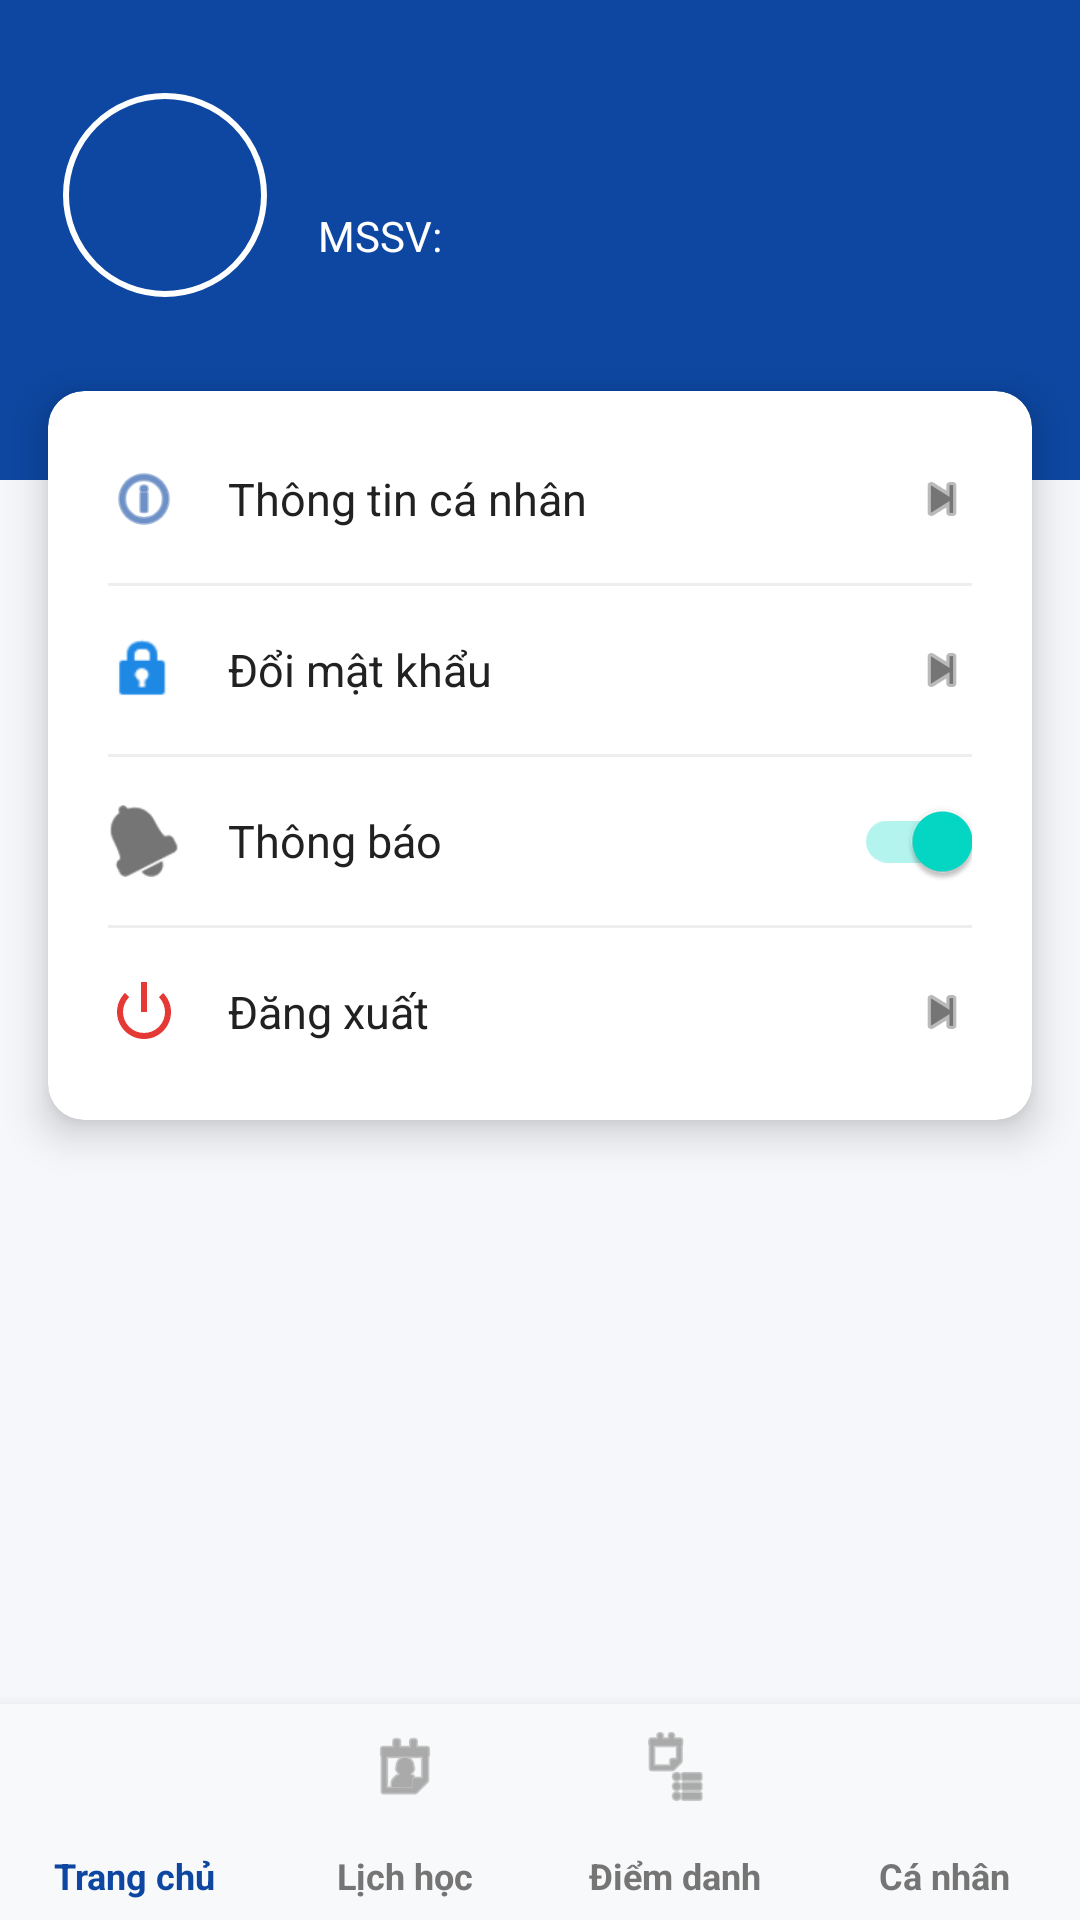

Android layout source for this screen:
<!-- AndroidManifest.xml: application theme Theme.Quanlylichhoc -->
<!-- res/layout/activity_profile.xml -->
<?xml version="1.0" encoding="utf-8"?>
<androidx.constraintlayout.widget.ConstraintLayout xmlns:android="http://schemas.android.com/apk/res/android"
    xmlns:app="http://schemas.android.com/apk/res-auto"
    android:layout_width="match_parent"
    android:layout_height="match_parent"
    android:background="@color/backgroundColor">

    
    <View
        android:id="@+id/profileHeader"
        android:layout_width="match_parent"
        android:layout_height="160dp"
        android:background="@color/primaryColor"
        app:layout_constraintTop_toTopOf="parent" />

    <com.google.android.material.imageview.ShapeableImageView
        android:id="@+id/imgProfileDetail"
        android:layout_width="70dp"
        android:layout_height="70dp"
        android:layout_marginStart="20dp"
        android:layout_marginTop="30dp"
        android:padding="2dp"
        android:src="@drawable/ic_user_profile"
        app:layout_constraintStart_toStartOf="parent"
        app:layout_constraintTop_toTopOf="parent"
        app:shapeAppearanceOverlay="@style/CircleImage"
        app:strokeColor="@color/white"
        app:strokeWidth="2dp" />

    <TextView
        android:id="@+id/txtProfileName"
        android:layout_width="0dp"
        android:layout_height="wrap_content"
        android:layout_marginStart="16dp"
        android:layout_marginEnd="16dp"
        android:text=""
        android:textColor="@color/white"
        android:textSize="20sp"
        android:textStyle="bold"
        app:layout_constraintBottom_toTopOf="@id/txtProfileId"
        app:layout_constraintEnd_toEndOf="parent"
        app:layout_constraintStart_toEndOf="@id/imgProfileDetail"
        app:layout_constraintTop_toTopOf="@id/imgProfileDetail"
        app:layout_constraintVertical_chainStyle="packed" />

    <TextView
        android:id="@+id/txtProfileId"
        android:layout_width="0dp"
        android:layout_height="wrap_content"
        android:text="MSSV:"
        android:textColor="@color/white"
        android:textSize="14sp"
        app:layout_constraintBottom_toBottomOf="@id/imgProfileDetail"
        app:layout_constraintEnd_toEndOf="@id/txtProfileName"
        app:layout_constraintStart_toStartOf="@id/txtProfileName"
        app:layout_constraintTop_toBottomOf="@id/txtProfileName" />

    
    <androidx.cardview.widget.CardView
        android:layout_width="match_parent"
        android:layout_height="wrap_content"
        android:layout_marginHorizontal="16dp"
        android:layout_marginTop="-30dp"
        app:cardCornerRadius="12dp"
        app:cardElevation="8dp"
        app:layout_constraintTop_toBottomOf="@id/profileHeader">

        <LinearLayout
            android:layout_width="match_parent"
            android:layout_height="wrap_content"
            android:orientation="vertical"
            android:padding="8dp">

            
            <LinearLayout
                android:id="@+id/btnStudentInfo"
                android:layout_width="match_parent"
                android:layout_height="56dp"
                android:background="?attr/selectableItemBackground"
                android:clickable="true"
                android:focusable="true"
                android:gravity="center_vertical"
                android:orientation="horizontal"
                android:paddingHorizontal="12dp">

                <ImageView
                    android:layout_width="24dp"
                    android:layout_height="24dp"
                    android:src="@android:drawable/ic_menu_info_details"
                    app:tint="@color/primaryColor" />

                <TextView
                    android:layout_width="0dp"
                    android:layout_height="wrap_content"
                    android:layout_marginStart="16dp"
                    android:layout_weight="1"
                    android:text="Thông tin cá nhân"
                    android:textColor="@color/textPrimary"
                    android:textSize="15sp" />

                <ImageView
                    android:layout_width="20dp"
                    android:layout_height="20dp"
                    android:src="@android:drawable/ic_media_next"
                    app:tint="@color/textGray" />
            </LinearLayout>

            <View android:layout_width="match_parent" android:layout_height="1dp" android:background="#EEEEEE" android:layout_marginHorizontal="12dp"/>

            
            <LinearLayout
                android:id="@+id/btnChangePassword"
                android:layout_width="match_parent"
                android:layout_height="56dp"
                android:background="?attr/selectableItemBackground"
                android:clickable="true"
                android:focusable="true"
                android:gravity="center_vertical"
                android:orientation="horizontal"
                android:paddingHorizontal="12dp">

                <ImageView
                    android:layout_width="24dp"
                    android:layout_height="24dp"
                    android:src="@android:drawable/ic_lock_idle_lock"
                    app:tint="@color/blue_icon" />

                <TextView
                    android:layout_width="0dp"
                    android:layout_height="wrap_content"
                    android:layout_marginStart="16dp"
                    android:layout_weight="1"
                    android:text="Đổi mật khẩu"
                    android:textColor="@color/textPrimary"
                    android:textSize="15sp" />

                <ImageView
                    android:layout_width="20dp"
                    android:layout_height="20dp"
                    android:src="@android:drawable/ic_media_next"
                    app:tint="@color/textGray" />
            </LinearLayout>

            <View android:layout_width="match_parent" android:layout_height="1dp" android:background="#EEEEEE" android:layout_marginHorizontal="12dp"/>

            
            <LinearLayout
                android:layout_width="match_parent"
                android:layout_height="56dp"
                android:gravity="center_vertical"
                android:orientation="horizontal"
                android:paddingHorizontal="12dp">

                <ImageView
                    android:layout_width="24dp"
                    android:layout_height="24dp"
                    android:src="@android:drawable/ic_popup_reminder"
                    app:tint="@color/textGray" />

                <TextView
                    android:layout_width="0dp"
                    android:layout_height="wrap_content"
                    android:layout_marginStart="16dp"
                    android:layout_weight="1"
                    android:text="Thông báo"
                    android:textColor="@color/textPrimary"
                    android:textSize="15sp" />

                <androidx.appcompat.widget.SwitchCompat
                    android:layout_width="wrap_content"
                    android:layout_height="wrap_content"
                    android:checked="true" />
            </LinearLayout>

            <View android:layout_width="match_parent" android:layout_height="1dp" android:background="#EEEEEE" android:layout_marginHorizontal="12dp"/>

            
            <LinearLayout
                android:id="@+id/btnLogout"
                android:layout_width="match_parent"
                android:layout_height="56dp"
                android:background="?attr/selectableItemBackground"
                android:clickable="true"
                android:focusable="true"
                android:gravity="center_vertical"
                android:orientation="horizontal"
                android:paddingHorizontal="12dp">

                <ImageView
                    android:layout_width="24dp"
                    android:layout_height="24dp"
                    android:src="@android:drawable/ic_lock_power_off"
                    app:tint="@color/red_icon" />

                <TextView
                    android:layout_width="0dp"
                    android:layout_height="wrap_content"
                    android:layout_marginStart="16dp"
                    android:layout_weight="1"
                    android:text="Đăng xuất"
                    android:textColor="@color/textPrimary"
                    android:textSize="15sp" />

                <ImageView
                    android:layout_width="20dp"
                    android:layout_height="20dp"
                    android:src="@android:drawable/ic_media_next"
                    app:tint="@color/textGray" />
            </LinearLayout>

        </LinearLayout>
    </androidx.cardview.widget.CardView>

    <TextView
        android:layout_width="wrap_content"
        android:layout_height="wrap_content"
        android:layout_marginBottom="32dp"
        android:text=""
        android:textColor="@color/textGray"
        android:textSize="14sp"
        app:layout_constraintBottom_toTopOf="@id/bottomNavProfile"
        app:layout_constraintEnd_toEndOf="parent"
        app:layout_constraintStart_toStartOf="parent" />

    
    <com.google.android.material.bottomnavigation.BottomNavigationView
        android:id="@+id/bottomNavProfile"
        android:layout_width="match_parent"
        android:layout_height="72dp"
        android:background="#F8F9FA"
        android:elevation="16dp"
        app:itemIconSize="26dp"
        app:itemIconTint="@color/nav_item_color"
        app:itemTextColor="@color/nav_item_color"
        app:itemRippleColor="@null"
        app:itemActiveIndicatorStyle="@null"
        app:labelVisibilityMode="labeled"
        app:itemTextAppearanceActive="@style/BottomNavLabelStyle"
        app:itemTextAppearanceInactive="@style/BottomNavLabelStyle"
        app:layout_constraintBottom_toBottomOf="parent"
        app:menu="@menu/bottom_nav_menu" />

</androidx.constraintlayout.widget.ConstraintLayout>
<!-- resources referenced by this layout -->
<resources>
  <color name="backgroundColor">#F5F7FA</color>
  <color name="blue_icon">#1E88E5</color>
  <color name="primaryColor">#0D47A1</color>
  <color name="red_icon">#E53935</color>
  <color name="textGray">#757575</color>
  <color name="textPrimary">#212121</color>
  <color name="white">#FFFFFF</color>
  <style name="BottomNavLabelStyle" parent="Widget.Design.BottomNavigationView">
          <item name="android:textSize">12sp</item>
          <item name="android:textStyle">bold</item>
      </style>
  <style name="CircleImage">
          <item name="cornerSize">50%</item>
      </style>
  <style name="Theme.Quanlylichhoc" parent="Base.Theme.Quanlylichhoc" />
  <style name="Base.Theme.Quanlylichhoc" parent="Theme.MaterialComponents.DayNight.NoActionBar">
          
      </style>
</resources>
